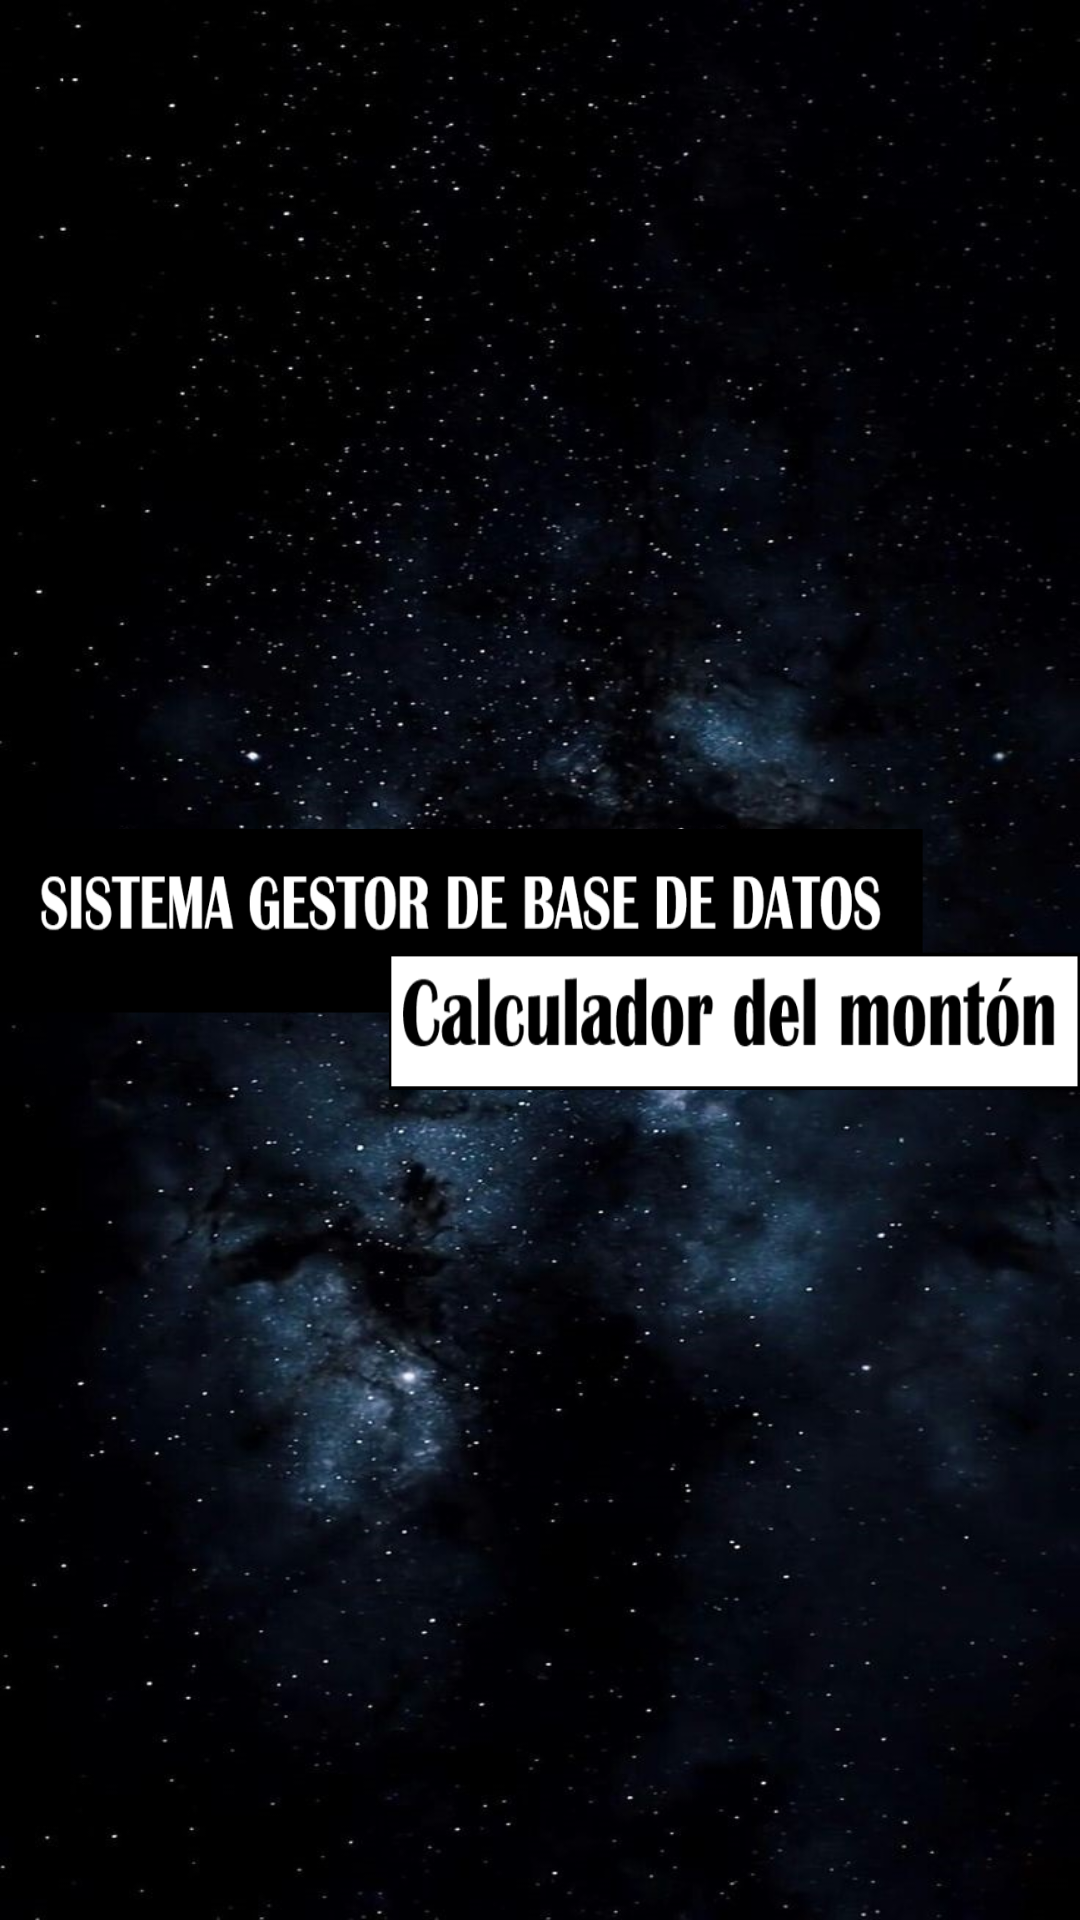

Produce the Android XML layout that renders to this screen, including the resource entries it uses.
<!-- AndroidManifest.xml: application theme AppTheme -->
<!-- res/layout/activity_splashscreen.xml -->
<?xml version="1.0" encoding="utf-8"?>
<LinearLayout xmlns:android="http://schemas.android.com/apk/res/android"
    android:layout_width="fill_parent"
    android:layout_height="fill_parent"
    android:background="@drawable/fondo"
    android:layout_gravity="center"
    android:id="@+id/lin_lay"
    android:gravity="center"
    android:orientation="vertical" >

    <ImageView
        android:id="@+id/splash"
        android:layout_width="wrap_content"
        android:layout_height="87dp"
        android:background="@drawable/fon" />

</LinearLayout>
<!-- resources referenced by this layout -->
<resources>
  <!-- drawable fon: png bitmap (drawable, 31304 bytes) -->
  <!-- drawable fondo: jpg bitmap (drawable, 133165 bytes) -->
  <style name="AppTheme" parent="Theme.MaterialComponents.Light">
          
          <item name="colorPrimary">@color/colorAppv</item>
          <item name="colorPrimaryDark">@color/colorAppa</item>
          <item name="colorAccent">@color/colorAppm</item>
          <item name="colorError">@color/colorAppc</item>
      </style>
  <color name="colorAppv">#7c43bd</color>
  <color name="colorAppa">#000</color>
  <color name="colorAppm">#76109F</color>
  <color name="colorAppc">#9F2E10</color>
</resources>
